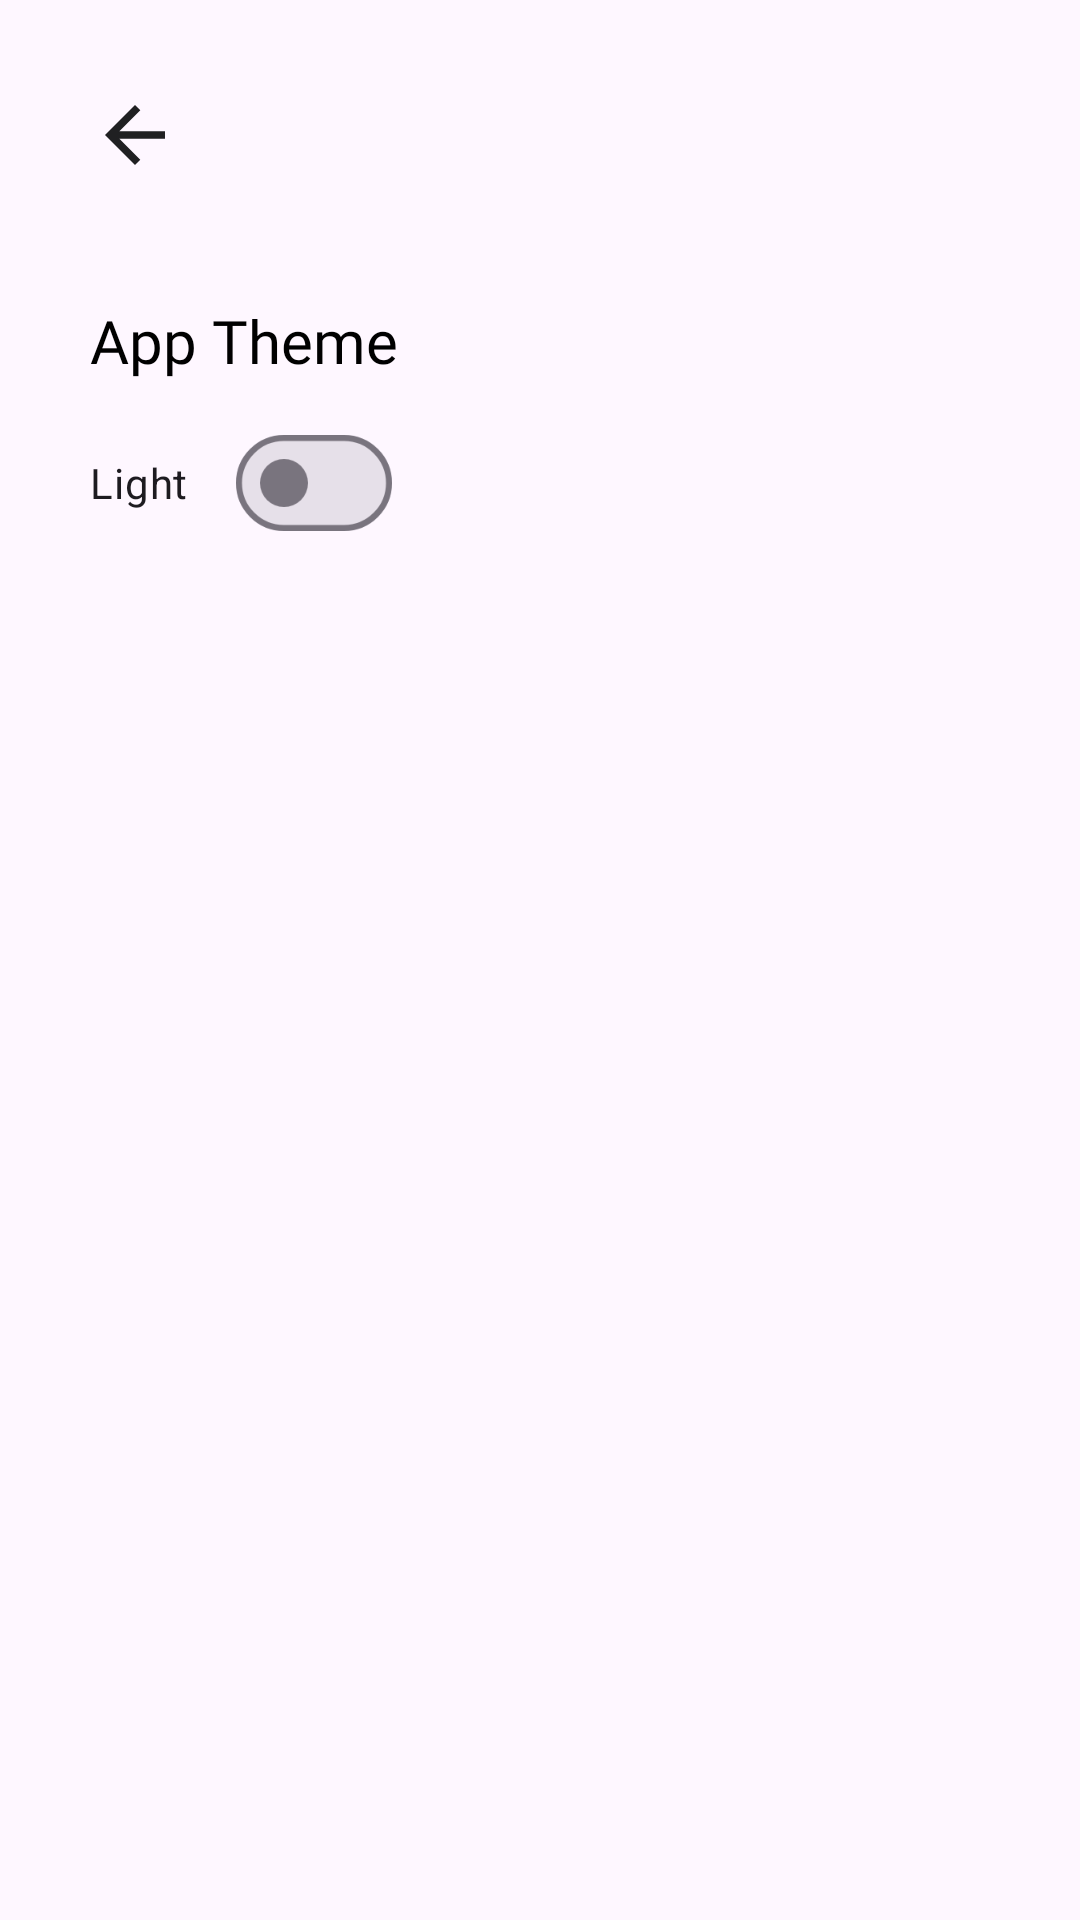

This screen was rendered from an Android layout file. Write that file and the resources it references.
<!-- AndroidManifest.xml: application theme Theme.Entreés -->
<!-- res/layout/activity_app_settings.xml -->
<?xml version="1.0" encoding="utf-8"?>
<LinearLayout xmlns:android="http://schemas.android.com/apk/res/android"
    xmlns:app="http://schemas.android.com/apk/res-auto"
    xmlns:tools="http://schemas.android.com/tools"
    android:id="@+id/main"
    android:layout_width="match_parent"
    android:layout_height="match_parent"

    android:orientation="vertical"
    tools:context=".AppSettingsActivity">

    <LinearLayout
        android:layout_width="match_parent"
        android:layout_height="wrap_content">
        <ImageView
            android:id="@+id/backBtn"
            android:layout_width="30dp"
            android:layout_height="30dp"
            android:src="@drawable/baseline_arrow_back_24"
            android:layout_margin="30dp"
            android:clickable="true"
            android:focusable="true"
            />

    </LinearLayout>

    <LinearLayout
        android:layout_width="match_parent"
        android:layout_height="wrap_content"
        android:orientation="vertical"
        android:layout_marginStart="30dp"
        android:layout_marginTop="10dp"
        >

        <TextView
            android:layout_width="wrap_content"
            android:layout_height="wrap_content"
            android:text="@string/app_theme"
            android:fontFamily="@font/righteous_font"
            android:textColor="@color/black"
            android:textSize="20sp"/>

        <com.google.android.material.materialswitch.MaterialSwitch
            android:id="@+id/darkSwitch"
            android:layout_width="wrap_content"
            android:layout_height="match_parent"
            android:layout_marginTop="10dp"
            android:text="@string/light"
            />

      





    </LinearLayout>
</LinearLayout>
<!-- resources referenced by this layout -->
<resources>
  <color name="black">#000000</color>
  <!-- drawable baseline_arrow_back_24 (drawable) -->
  <vector android:autoMirrored="true" android:height="24dp"
      android:tint="#202022" android:viewportHeight="24"
      android:viewportWidth="24" android:width="24dp" xmlns:android="http://schemas.android.com/apk/res/android">
      <path android:fillColor="@android:color/white" android:pathData="M20,11H7.83l5.59,-5.59L12,4l-8,8 8,8 1.41,-1.41L7.83,13H20v-2z"/>
  </vector>
  <string name="app_theme">App Theme</string>
  <string name="dark">Dark</string>
  <string name="light">Light</string>
  <style name="Theme.Entreés" parent="Base.Theme.Entreés" />
  <style name="Base.Theme.Entreés" parent="Theme.Material3.DayNight.NoActionBar">
          
          <item name="colorPrimary">@color/primary_light</item>
  
          <item name="android:statusBarColor">@color/white</item>
      </style>
  <color name="primary_light">#FFEA7B</color>
  <color name="white">#FCFCFC</color>
</resources>
